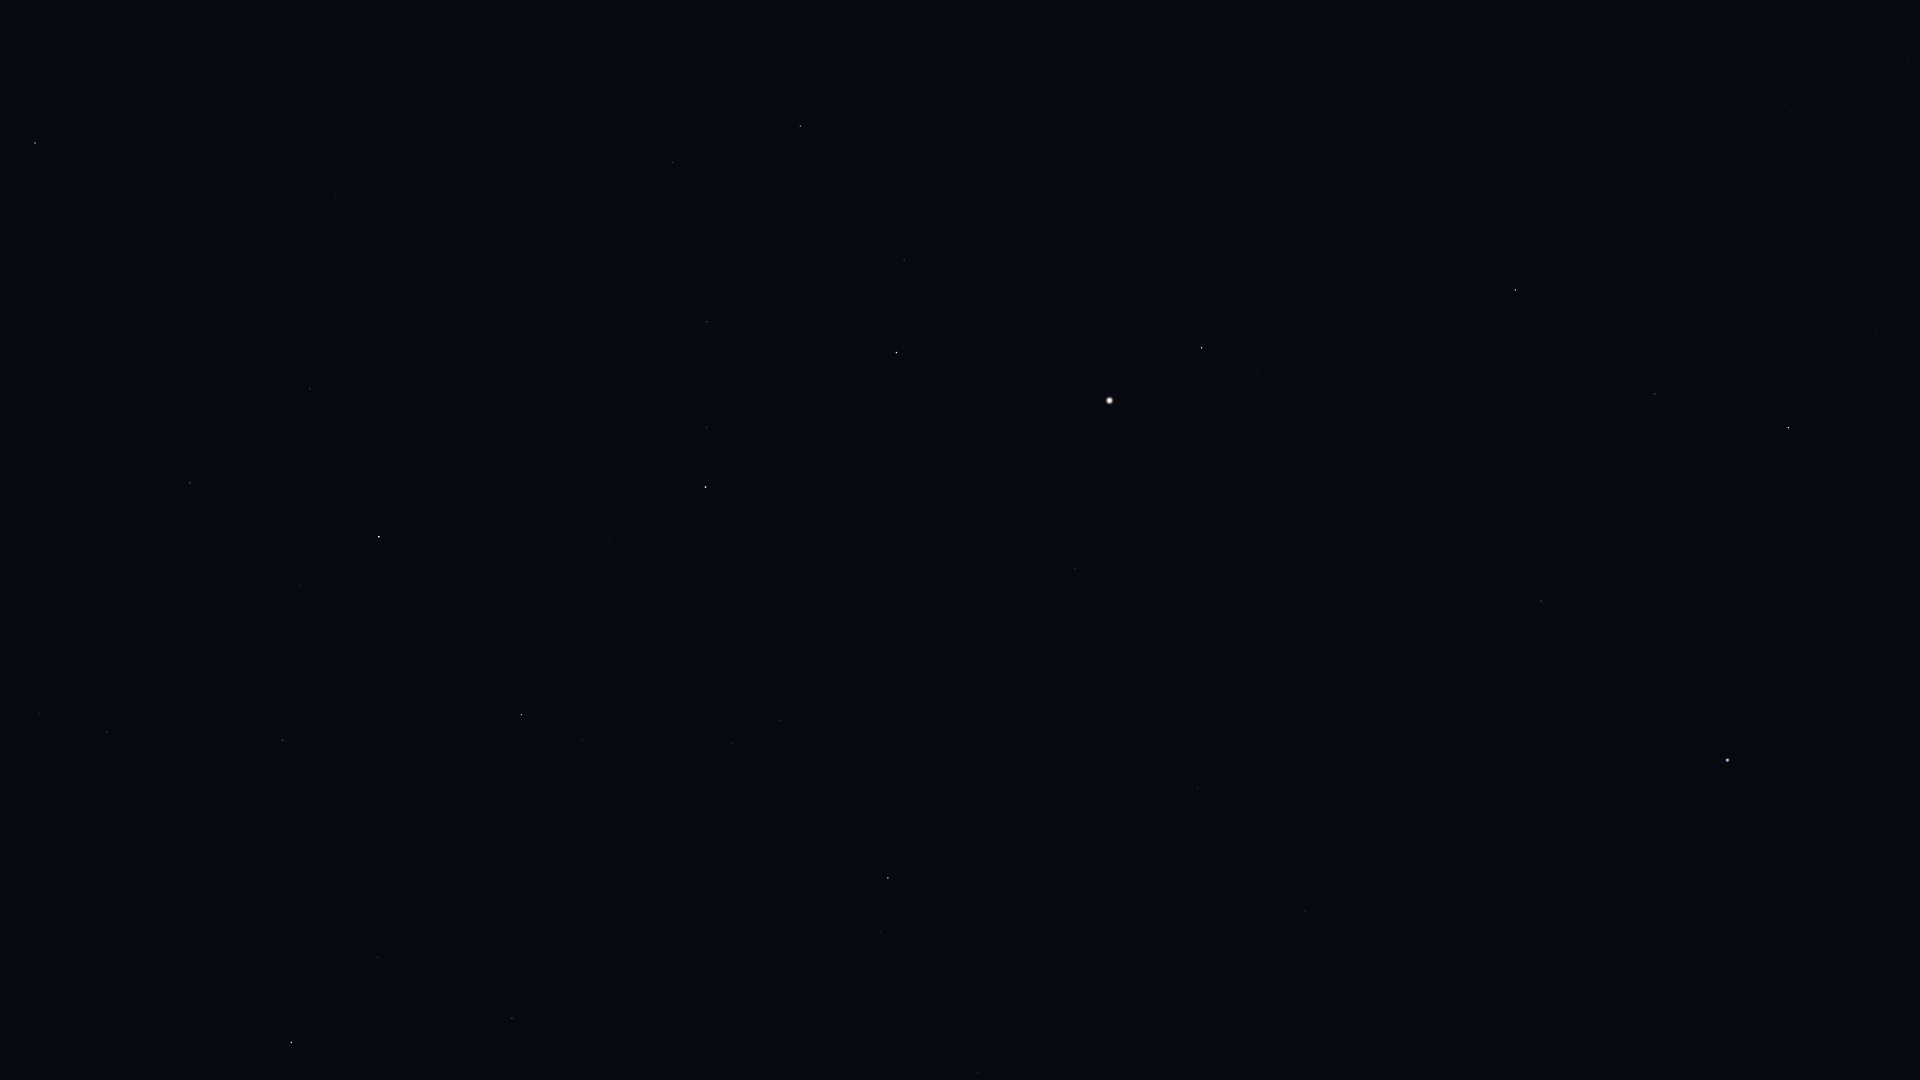

The table this chart was drawn from, first rows:
Star_ID, Name, X, Y
57380, HIP 57380, 1907, 59
60129, Zaniah, 1875, 330
63090, Minelauva, 1655, 394
63608, Vindemiatrix, 1515, 290
64241, Diadem, 1387, 211
64394, HIP 64394, 1222, 54
65474, Spica, 1728, 760
66249, Heze, 1541, 601
67459, HIP 67459, 1257, 374
67927, Muphrid, 1202, 348
68520, HIP 68520, 1396, 653
69427, Kang, 1499, 899
69673, Arcturus, 1110, 400
69701, Syrma, 1430, 832
69974, Khambalia, 1511, 976
70755, Elgafar, 1328, 804
71053, HIP 71053, 904, 260
71075, Seginus, 800, 126
71795, HIP 71795, 1075, 569
72105, Izar, 897, 353
72220, HIP 72220, 1198, 788
72339, Mönch, 1219, 830
72487, Merga, 642, 30
72845, Arcalís, 970, 527
73555, Nekkar, 673, 162
74961, Nikawiy, 598, 176
75411, Alkalurops, 628, 268
75695, Nusakan, 707, 427
76127, HIP 76127, 662, 398
76267, Alphecca, 706, 487
76952, HIP 76952, 677, 514
77070, Unukalhai, 888, 878
77450, Gudja, 739, 678
77512, HIP 77512, 651, 534
77516, HIP 77516, 978, 1073
77760, HIP 77760, 471, 230
78159, HIP 78159, 610, 538
78493, HIP 78493, 564, 491
79043, Marsic, 666, 747
79219, Kamuy, 559, 569
79992, HIP 79992, 336, 198
80076, Hunor, 380, 308
80463, Cujam, 618, 847
80816, Kornephoros, 522, 715
80838, Ogma, 365, 380
81126, HIP 81126, 315, 301
81833, HIP 81833, 310, 389
82651, Mahsati, 505, 957
83000, HIP 83000, 512, 1018
83207, HIP 83207, 301, 585
83608, Alrakis, 113, 71
84345, Rasalgethi, 378, 957
84379, Sarin, 283, 740
84380, HIP 84380, 190, 483
84606, HIP 84606, 175, 476
85112, HIP 85112, 150, 487
85670, Rastaban, 35, 143
85693, Maasym, 196, 741
86032, Rasalhague, 291, 1042
86414, HIP 86414, 30, 301
... 3 more rows
